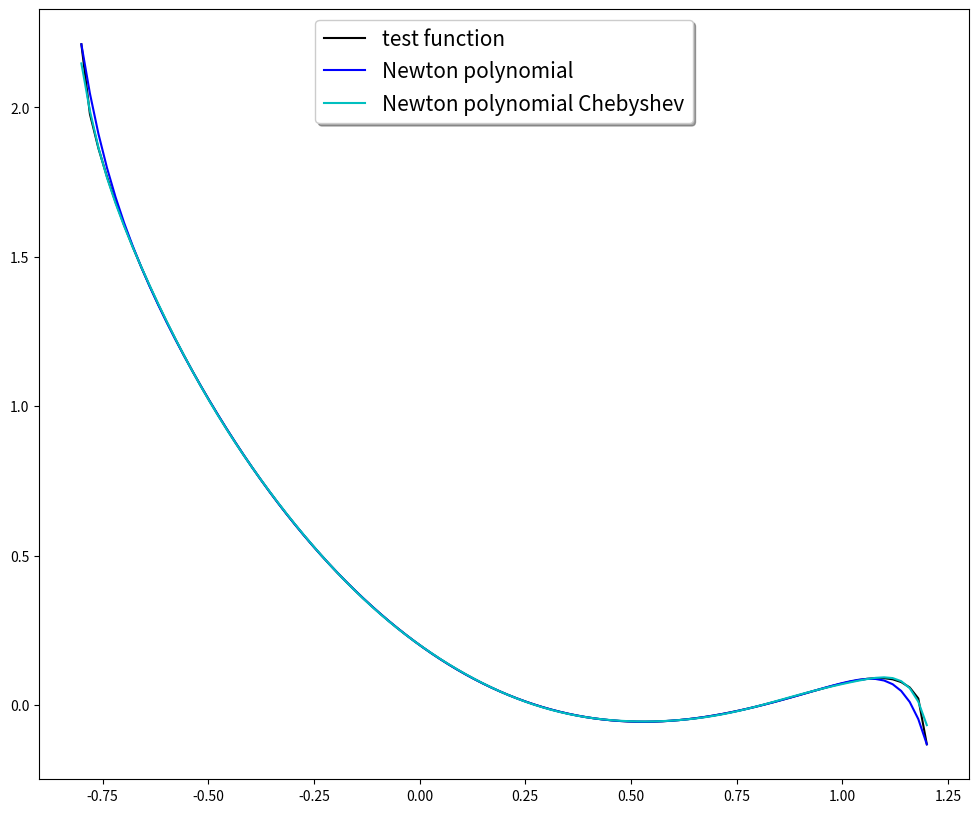
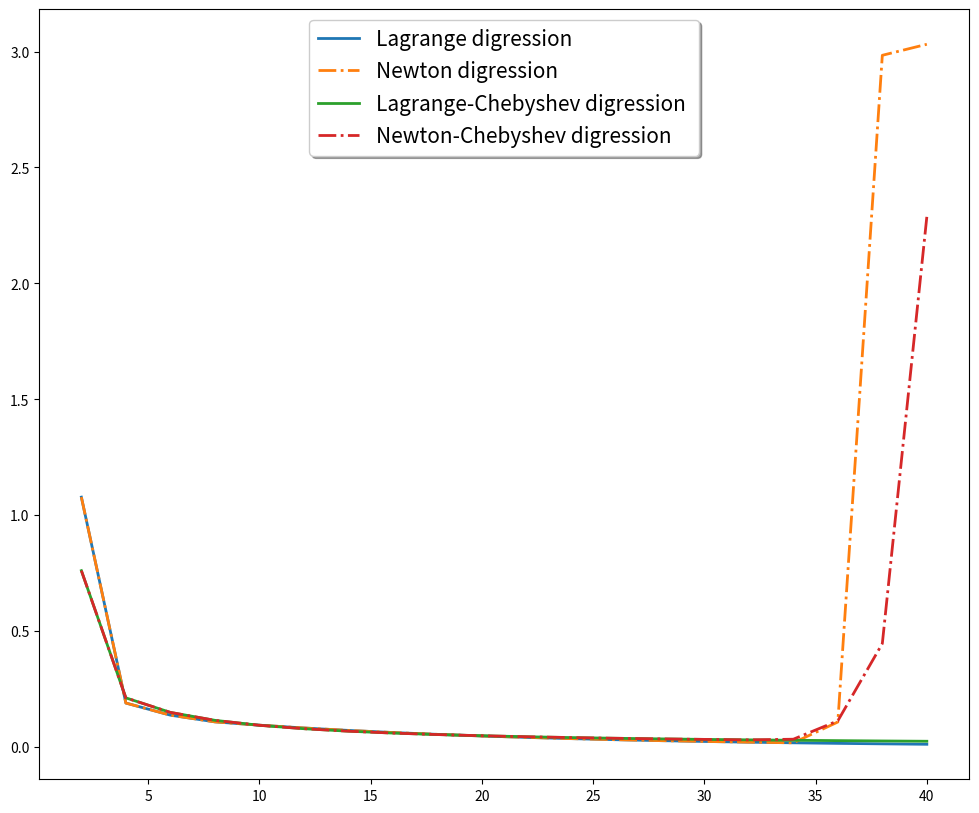

These charts were generated, in order, by the following Python code:
import numpy as np
import matplotlib.pyplot as plt
import math

#constant
global a, b, checkDotsNum
a,b = np.array([-1, 1])+0.2
checkDotsNum = 100


#test function
def f(x):
    try:
        #return x**2 - np.sin(10*x)
        #return np.sin(x)+np.cos(x)
        #return x**3 - np.exp(x) + 1
        #return np.cos(x)/np.sin(x) - x
        return x**2 - np.arcsin(x-0.2)
    except:
        print("ha" , x)
#Init
def Init1(n):
    xData = np.linspace(a,b,n)
    yData = f(xData) 
    return xData, yData

#Chebyshev Init
def Init2(n):
    ChebDots = lambda i: 0.5*((b-a)*np.cos(np.pi*(2*i+1)/(2*(n+1)))+b+a)
    preData = np.linspace(0,n,n)
    xData = ChebDots(preData)
    yData = f(xData) 
    return xData, yData

#Lagrange Method
def Lagr(x, f, n, par=None): 
    if par == None:
        xData, yData = Init1(n)
    if par == 1:
        xData, yData = Init2(n)
    result = 0
    for i in range (0, len(xData)):
        curDot = xData[i]
        coef = np.linspace(1,1,len(x))
        for j in range (0, len(xData)):
            if (i != j):
                coef *= (x-xData[j])/(curDot-xData[j]) 
        result += f(curDot)*coef
        
    return result

#Newton metgod
def New(x,f,n, par=None):
    if par == None:
        xData, yData = Init1(n)
    if par == 1:
        xData, yData = Init2(n)
    result = 0
    for i in range (0, len(xData)):
        coef = 1
        for j in range(0, i):
            coef *= x-xData[j]
            
        dd = 0
        for j in range(0, i+1):
            g = 1
            for k in range(0, i+1):
                if k != j:
                    g *= 1/(xData[j]-xData[k])
            dd += yData[j]*g
        result += coef*dd
    
    return result

#init
x = np.linspace(a,b,checkDotsNum)
n = 15
y = f(x)
yL = Lagr(x, f, n)
yN = New(x, f, n)
yLCh = Lagr(x, f, n, 1)
yNCh = New(x, f, n, 1)

fig, ax = plt.subplots()
ax.plot(x,y, 'k', label = 'test function', linewidth=1.5)
#ax.plot(x,yL, 'r', label = 'Lagrange polynomial', linewidth=1.5)
ax.plot(x,yN, 'b', label = 'Newton polynomial', linewidth=1.5)
#ax.plot(x,yLCh, 'm', label = 'Lagrange polynomial Chebyshev', linewidth=1.5)
ax.plot(x,yNCh, 'c', label = 'Newton polynomial Chebyshev', linewidth=1.5)
ax.legend(loc='upper center', shadow=True, fontsize=15)
fig.set_size_inches(12, 10)

RLagr = {}
RNew = {}
RLagrCh = {}
RNewCh = {}
start = 2
finish = 42
step = 2

#computing digression
y = f(x)
for i in range(start,finish,step):
    yL = Lagr(x, f, i)
    yN = New(x, f, i)
    yLCh = Lagr(x, f, i, 1)
    yNCh = New(x, f, i, 1)
    RLagr[i] = max(abs(y-yL))
    RNew[i] = max(abs(y-yN))
    RLagrCh[i] = max(abs(y-yLCh)) 
    RNewCh[i] = max(abs(y-yNCh))  

#plots digression    
fig1, ax1 = plt.subplots()
ax1.plot(RLagr.keys(),RLagr.values(), label = 'Lagrange digression ', linewidth=2)
ax1.plot(RNew.keys(),RNew.values(), '-.', label = 'Newton digression ', linewidth=2)
ax1.plot(RLagrCh.keys(),RLagrCh.values(), label = 'Lagrange-Chebyshev digression ', linewidth=2)
ax1.plot(RNewCh.keys(),RNewCh.values(),'-.', label = 'Newton-Chebyshev digression ', linewidth=2)
ax1.legend(loc='upper center', shadow=True, fontsize=15)
fig1.set_size_inches(12, 10)

#export to table
s="number of nodes---number of checking dots---Lagrange digression---Newton digression"
for i in range(start,finish,step):
    s += "\n" + str(i) + "---" + str(checkDotsNum) + "---" + str(RLagr[i]) + "---" + str(RNew[i])

table=['<htm><body><table border="1">']
for line in s.splitlines():
    if not line.strip():
        continue
    table.append(r'<tr><td>{}</td><td>{}</td><td>{}</td><td>{}</td></tr>'.format(*line.split('---')))

table.append('</table></body></html>') 
html_str = ''.join(table)
f = open("yourpage.html","w")
f.write(html_str)
f.close()
